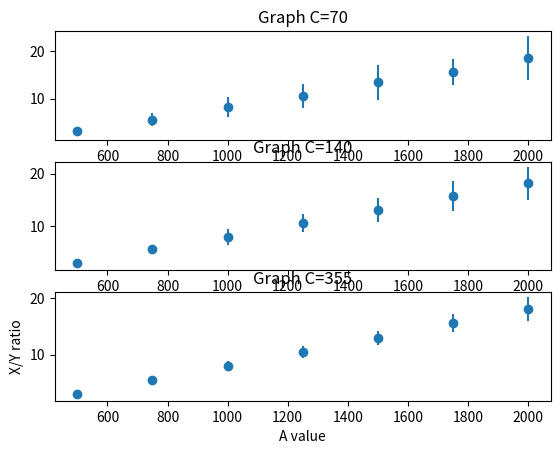

Here is the Python script that generated this plot:
import numpy as np
from numpy import random as rand
import matplotlib.pyplot as plt

#A = 1000
#R = 250
#F = 125
#C = 80

def find_intersections(mAlist, sAlist, Alist):
    adjacency_matrix = np.zeros(shape=(len(mAlist), len(mAlist)))
    for mi in range(len(mAlist)): # row: mi, column: smi (should be symmetric)
        std = sAlist[mi]
        mean = mAlist[mi]
        for smi in range(len(mAlist)):
            substd = sAlist[smi]
            submean = mAlist[smi]
            if (mean + std < submean - substd) or (mean - std > submean + substd):
                adjacency_matrix[mi][smi] = Alist[smi]
                #print("testing", Alist[mi], "against", Alist[smi], "result:", Alist[mi])
            else:
                adjacency_matrix[mi][smi] = 0
                #print("testing", Alist[mi], "against", Alist[smi])
    return adjacency_matrix

def sim(A, R, F, sim_times, C=80):
    T = A + 2 * F
    N = np.int32(np.ceil(C * T / R))

    hit_count_list = list()
    out_count_list = list()

    # Simulate 100 times
    for _ in range(sim_times):
        hit_count = 0
        out_count = 0
        starting_points = list()

        for _ in range(N):
            starting_points.append(np.floor(rand.uniform(0, A)))

        # define boundaries
        A_lower = F
        A_upper = (A_lower - 0.25 * F) + A - 0.75 * F - R
        F_lower = 0
        F_lower_bound = F * 0.5
        F_upper = A_upper
        F_upper_bound = F_upper + F * 0.5



        for i in range(N):
            x = starting_points[i]
            if (F_lower <= x and F_lower_bound > x) or (F_upper < x and F_upper_bound >= x):#(x < Fs) or ((x > (A + F) - R) and (x < A + Fs)):
                hit_count += 1
            elif (A_lower <= x and A_upper >= x):#(x > Fin) and (x < (A + Fin) - R):
                out_count += 1

        hit_count_list.append(hit_count)
        out_count_list.append(out_count)

    sum_hit = 0
    sum_out = 0
    ratio_list = list()

    for i in range(sim_times):
        sum_hit += hit_count_list[i]
        sum_out += out_count_list[i]
        ratio_list.append(out_count_list[i] / hit_count_list[i])

    #print("Mean ratio:", np.mean(ratio_list))
    #print("Median ratio:", np.median(ratio_list))

    plt.hist(ratio_list, bins=20)
    plt.title("A=" + str(A) + ", R=" + str(R) + " F=" + str(F) + " C=" + str(C) + " | Mean ratio: " + str(np.round(np.mean(ratio_list), decimals=2)) + " | Std.Dev: " + str(np.round(np.std(ratio_list), decimals=2)))
    plt.xlabel("Ratio of internal to hit (internal / hit)")
    plt.ylabel("Frequency of ratio")
    #plt.savefig("/Users/<user>/Desktop/TRImages/figure" + str(id) + ".png")
    plt.clf()

    std_return = np.round(np.std(ratio_list), decimals=2)
    mean_return = np.round(np.mean(ratio_list), decimals=2)
    print("A=" + str(A) + ", C=" + str(C) + ", mean=" + str(mean_return) + ", std=" + str(std_return))
    return mean_return, std_return

#sim(1000, 250, 125)

mlist = list()
slist = list()
tlist = list()

mdict = {}
sim_times = 100

Clist = [70, 140, 355] # [70, 140, 355]
Alist = [500, 750, 1000, 1250, 1500, 1750, 2000] # [500, 750, 1000, 1250, 1500, 1750, 2000]:
for C in Clist:
    mdict[C] = {}
    for A in Alist:
        mdict[C][A] = (0, 0)

for A in Alist:
    for C in Clist:
        mean, std = sim(A, 100, 100, sim_times, C)#sim(A, 250, 200, sim_times, C) # sim(A, 100, 50, id, C)
        mdict[C][A] = (mean, std)
        #mlist.append(mean)
        #slist.append(std)
        #tlist.append((A, C))

# Now switch to a more OO interface to exercise more features.
fig, axs = plt.subplots(nrows=len(Clist), ncols=1)
print(axs)

iter = 0
for C in Clist:
    mAlist = list()
    sAlist = list()
    for A in Alist:
        mAlist.append(mdict[C][A][0])
        sAlist.append(mdict[C][A][1])
    sAlist = np.array(sAlist) * 1.96

    ax = axs[iter]
    ax.errorbar(Alist, mAlist, yerr=[sAlist, sAlist], fmt='o')
    ax.set_title('Graph C=' + str(C))
    iter += 1

    print("Adjacency matrix for C=", str(C))
    print(find_intersections(mAlist, sAlist, Alist))
    print("Note: how to interpret: each row is a level of A; each column is the corresponding A value; a 0 indicates that the statistical between A_row and A_column is not significant; otherwise, it is significant, and the A_column value is listed in the space.")

plt.ylabel("X/Y ratio")
plt.xlabel("A value")
plt.show()

# Summary: for every 250 increase in A, mean of ratio increases by 1. Changes in C have no effect on the ratio.